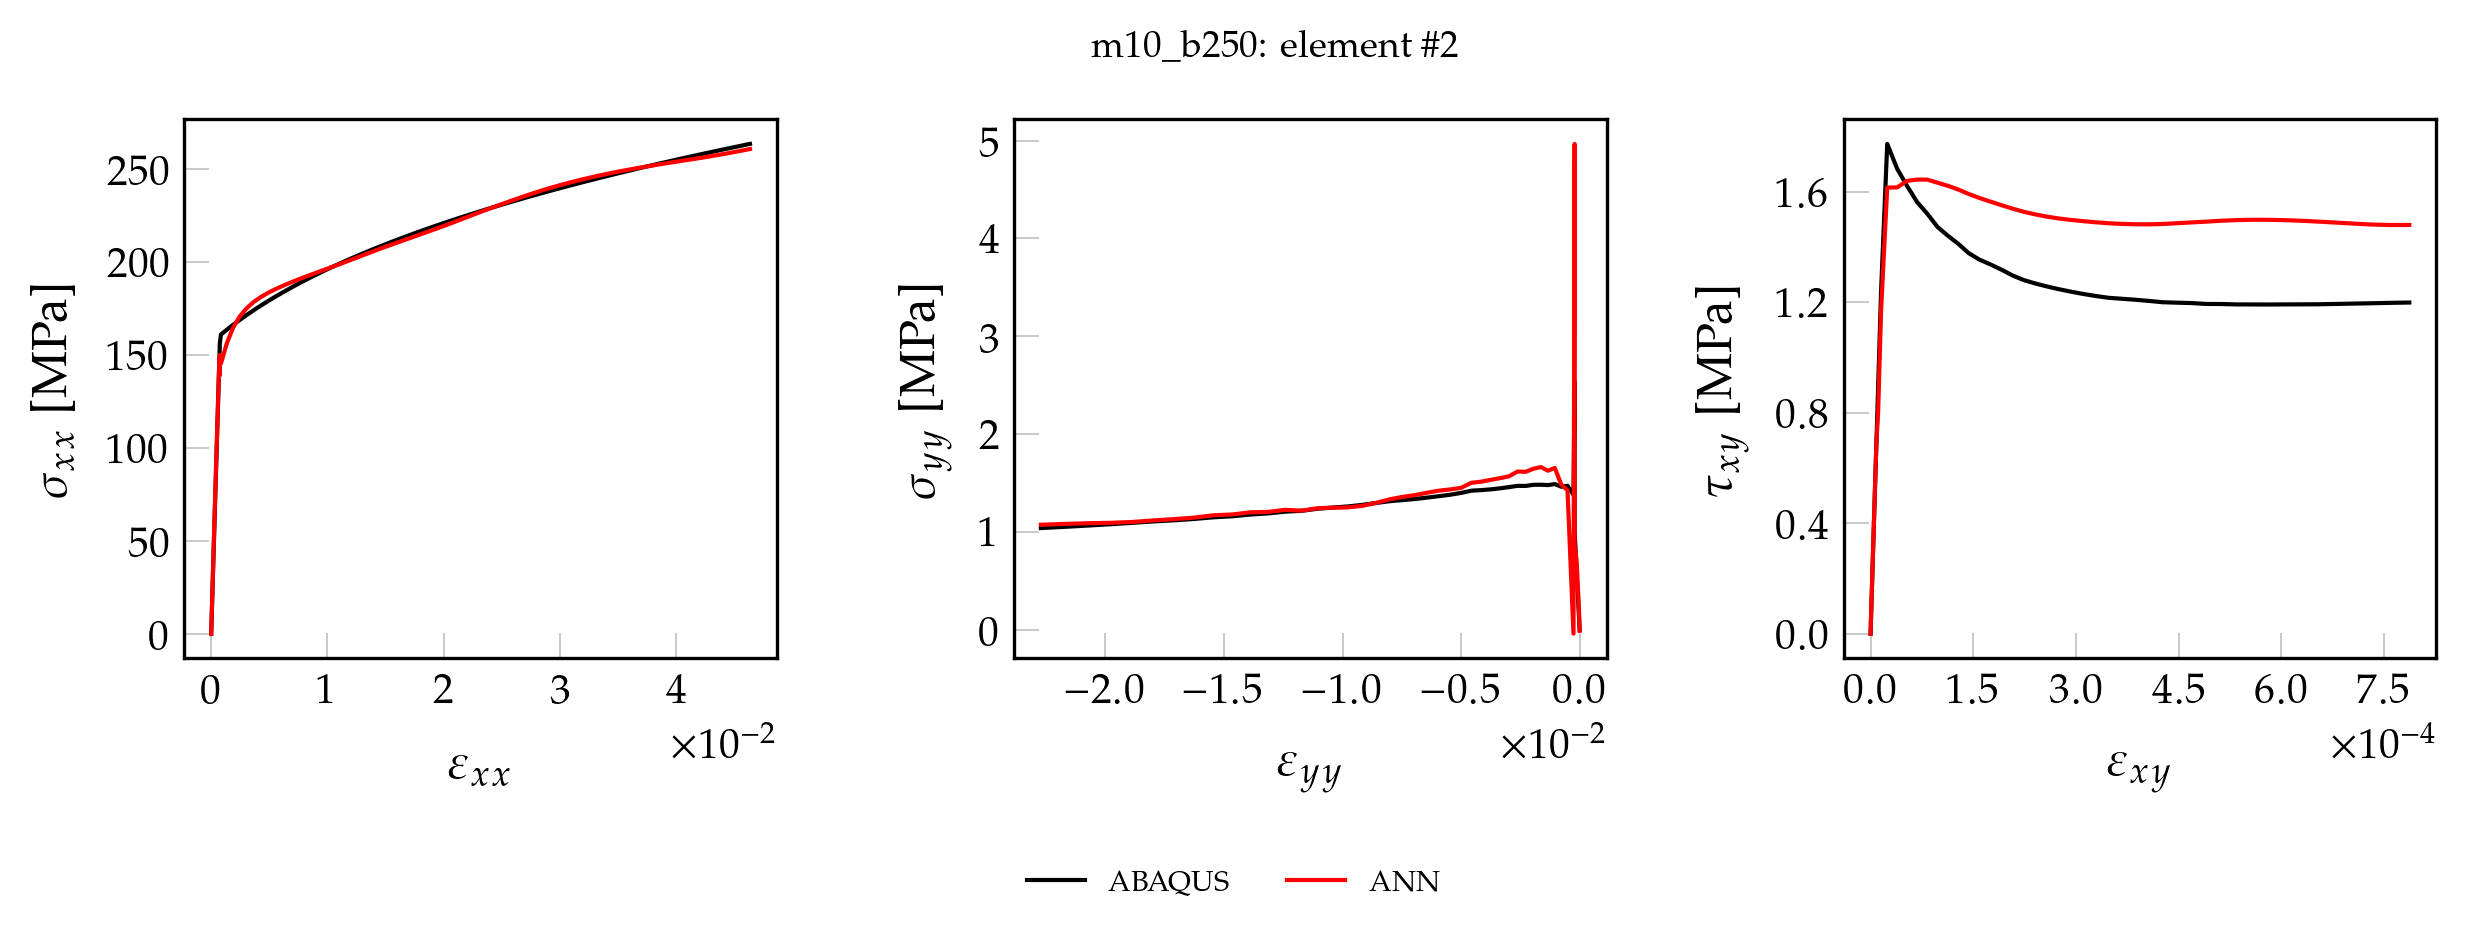

The table this chart was drawn from, first rows:
, exx_t, eyy_t, exy_t, sxx_t, syy_t, sxy_t, pred_x, pred_y, pred_xy
0, 0.000000000000, 0.000000000000, 0.000000000000, 0.000000000000, 0.000000000000, 0.000000000000, -0.7802, 0.4999, 0.000000000000
1, 0.00001232, -0.000003622, 0.000000153, 2.593, 0.01723, 0.01239, 1.775, 0.4897, 0.006168
2, 0.00002464, -0.000007243, 0.000000307, 5.185, 0.03445, 0.02478, 4.323, 0.4838, 0.01848
3, 0.00003696, -0.00001087, 0.00000046, 7.778, 0.05168, 0.03716, 6.895, 0.4707, 0.03089
4, 0.00004928, -0.00001449, 0.000000614, 10.37, 0.0689, 0.04955, 9.459, 0.4619, 0.04331
5, 0.00006161, -0.00001811, 0.000000767, 12.96, 0.08613, 0.06194, 12.02, 0.4576, 0.05561
6, 0.00007393, -0.00002173, 0.00000092, 15.56, 0.1034, 0.07433, 14.6, 0.4458, 0.06805
7, 0.00008625, -0.00002535, 0.000001074, 18.15, 0.1206, 0.08672, 17.16, 0.4427, 0.08046
8, 0.00009857, -0.00002897, 0.000001227, 20.74, 0.1378, 0.09911, 19.75, 0.4319, 0.09293
9, 0.0001109, -0.0000326, 0.00000138, 23.33, 0.155, 0.1115, 22.33, 0.4257, 0.1053
10, 0.0001232, -0.00003622, 0.000001534, 25.93, 0.1723, 0.1239, 24.91, 0.4231, 0.1178
11, 0.0001355, -0.00003984, 0.000001687, 28.52, 0.1895, 0.1363, 27.5, 0.4148, 0.1303
12, 0.0001479, -0.00004346, 0.000001841, 31.11, 0.2067, 0.1487, 30.08, 0.4101, 0.1428
13, 0.0001602, -0.00004708, 0.000001994, 33.7, 0.2239, 0.161, 32.67, 0.411, 0.1552
14, 0.0001725, -0.0000507, 0.000002147, 36.3, 0.2412, 0.1734, 35.26, 0.4028, 0.1677
15, 0.0001848, -0.00005432, 0.000002301, 38.89, 0.2584, 0.1858, 37.86, 0.4, 0.1802
16, 0.0001971, -0.00005795, 0.000002454, 41.48, 0.2756, 0.1982, 40.45, 0.4032, 0.1926
17, 0.0002095, -0.00006157, 0.000002607, 44.07, 0.2928, 0.2106, 43.05, 0.3968, 0.2052
18, 0.0002218, -0.00006519, 0.000002761, 46.67, 0.3101, 0.223, 45.66, 0.3964, 0.2177
19, 0.0002341, -0.00006881, 0.000002914, 49.26, 0.3273, 0.2354, 48.27, 0.4025, 0.2302
20, 0.0002464, -0.00007243, 0.000003068, 51.85, 0.3445, 0.2478, 50.88, 0.3982, 0.2429
21, 0.0002587, -0.00007605, 0.000003221, 54.44, 0.3617, 0.2602, 53.5, 0.4066, 0.2554
22, 0.0002711, -0.00007968, 0.000003374, 57.04, 0.379, 0.2725, 56.12, 0.404, 0.268
23, 0.0002834, -0.0000833, 0.000003528, 59.63, 0.3962, 0.2849, 58.75, 0.4085, 0.2807
24, 0.0002957, -0.00008692, 0.000003681, 62.22, 0.4134, 0.2973, 61.4, 0.4207, 0.2933
25, 0.000308, -0.00009054, 0.000003834, 64.81, 0.4306, 0.3097, 64.03, 0.4212, 0.306
26, 0.0003203, -0.00009416, 0.000003988, 67.41, 0.4479, 0.3221, 66.68, 0.4293, 0.3187
27, 0.0003327, -0.00009778, 0.000004141, 70, 0.4651, 0.3345, 69.35, 0.4461, 0.3314
28, 0.000345, -0.0001014, 0.000004295, 72.59, 0.4823, 0.3469, 72.01, 0.45, 0.3442
29, 0.0003573, -0.000105, 0.000004448, 75.18, 0.4995, 0.3593, 74.68, 0.4627, 0.357
30, 0.0003696, -0.0001086, 0.000004601, 77.78, 0.5168, 0.3716, 77.38, 0.4826, 0.3699
31, 0.0003819, -0.0001123, 0.000004755, 80.37, 0.534, 0.384, 80.05, 0.492, 0.3827
32, 0.0003943, -0.0001159, 0.000004908, 82.96, 0.5512, 0.3964, 82.74, 0.5069, 0.3956
33, 0.0004066, -0.0001195, 0.000005061, 85.55, 0.5684, 0.4088, 85.44, 0.5296, 0.4084
34, 0.0004189, -0.0001231, 0.000005215, 88.15, 0.5857, 0.4212, 88.1, 0.5361, 0.4212
35, 0.0004312, -0.0001268, 0.000005368, 90.74, 0.6029, 0.4336, 90.8, 0.5585, 0.4341
36, 0.0004436, -0.0001304, 0.000005522, 93.33, 0.6201, 0.446, 93.45, 0.5646, 0.4469
37, 0.0004559, -0.000134, 0.000005675, 95.92, 0.6373, 0.4584, 96.13, 0.5786, 0.4596
38, 0.0004682, -0.0001376, 0.000005828, 98.52, 0.6546, 0.4708, 98.82, 0.6005, 0.4724
39, 0.0004805, -0.0001412, 0.000005982, 101.1, 0.6718, 0.4831, 101.5, 0.606, 0.4852
40, 0.0004928, -0.0001449, 0.000006135, 103.7, 0.689, 0.4955, 104.1, 0.6195, 0.4979
41, 0.0005052, -0.0001485, 0.000006288, 106.3, 0.7062, 0.5079, 106.8, 0.6409, 0.5107
42, 0.0005175, -0.0001521, 0.000006442, 108.9, 0.7235, 0.5203, 109.5, 0.6459, 0.5234
43, 0.0005298, -0.0001557, 0.000006595, 111.5, 0.7407, 0.5327, 112.1, 0.6589, 0.5361
44, 0.0005421, -0.0001594, 0.000006749, 114.1, 0.7579, 0.5451, 114.8, 0.6798, 0.5489
45, 0.0005544, -0.000163, 0.000006902, 116.7, 0.7751, 0.5575, 117.4, 0.6843, 0.5616
46, 0.0005668, -0.0001666, 0.000007055, 119.3, 0.7924, 0.5699, 120.1, 0.7049, 0.5743
47, 0.0005791, -0.0001702, 0.000007209, 121.9, 0.8096, 0.5822, 122.7, 0.7089, 0.587
48, 0.0005914, -0.0001738, 0.000007362, 124.4, 0.8268, 0.5946, 125.4, 0.7211, 0.5996
49, 0.0006037, -0.0001775, 0.000007516, 127, 0.844, 0.607, 128, 0.7413, 0.6124
50, 0.000616, -0.0001811, 0.000007669, 129.6, 0.8613, 0.6194, 130.7, 0.7424, 0.6249
51, 0.0006284, -0.0001847, 0.000007822, 132.2, 0.8785, 0.6318, 133.3, 0.7565, 0.6376
52, 0.0006407, -0.0001883, 0.000007976, 134.8, 0.8957, 0.6442, 136, 0.7762, 0.6503
53, 0.000653, -0.0001919, 0.000008129, 137.4, 0.913, 0.6566, 138.6, 0.7793, 0.6629
54, 0.0006653, -0.0001956, 0.000008282, 140, 0.9302, 0.669, 141.2, 0.7904, 0.6754
55, 0.0006777, -0.0001992, 0.000008436, 142.6, 0.9474, 0.6814, 143.8, 0.8135, 0.688
56, 0.00069, -0.0002028, 0.000008589, 145.2, 0.9646, 0.6937, 146.4, 0.8279, 0.7
57, 0.0007023, -0.0002064, 0.000008743, 147.8, 0.9819, 0.7061, 148.8, 0.858, 0.7118
58, 0.0007146, -0.0002101, 0.000008896, 150.4, 0.9991, 0.7185, 151.3, 0.9036, 0.7233
59, 0.0007265, -0.0002127, 0.00001107, 152.9, 1.203, 0.8941, 152.2, 1.994, 0.8849
... 41 more rows
